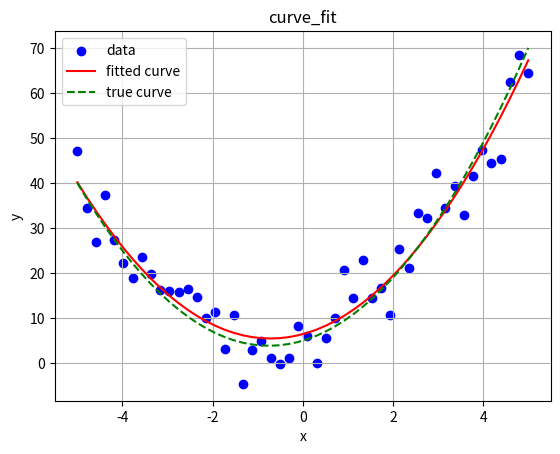

Reproduce this figure in Python.
import numpy as np
import matplotlib.pyplot as plt
from scipy.optimize import curve_fit

def true_func(x):
    return 2 * x**2 + 3 * x + 5

x_data = np.linspace(-5, 5, 50)
y_data = true_func(x_data) + np.random.normal(0, 5, size=x_data.shape)

def model_func(x, a, b, c):
    return a * x**2 + b * x + c

params, covariance = curve_fit(model_func, x_data, y_data)
a_fit, b_fit, c_fit = params

print(f"a = {a_fit:.2f}, b = {b_fit:.2f}, c = {c_fit:.2f}")

plt.scatter(x_data, y_data, label='data', color='blue')
plt.plot(x_data, model_func(x_data, *params), color='red', label='fitted curve')
plt.plot(x_data, true_func(x_data), '--', color='green', label='true curve')
plt.title("curve_fit")
plt.xlabel("x")
plt.ylabel("y")
plt.legend()
plt.grid()
plt.show()
